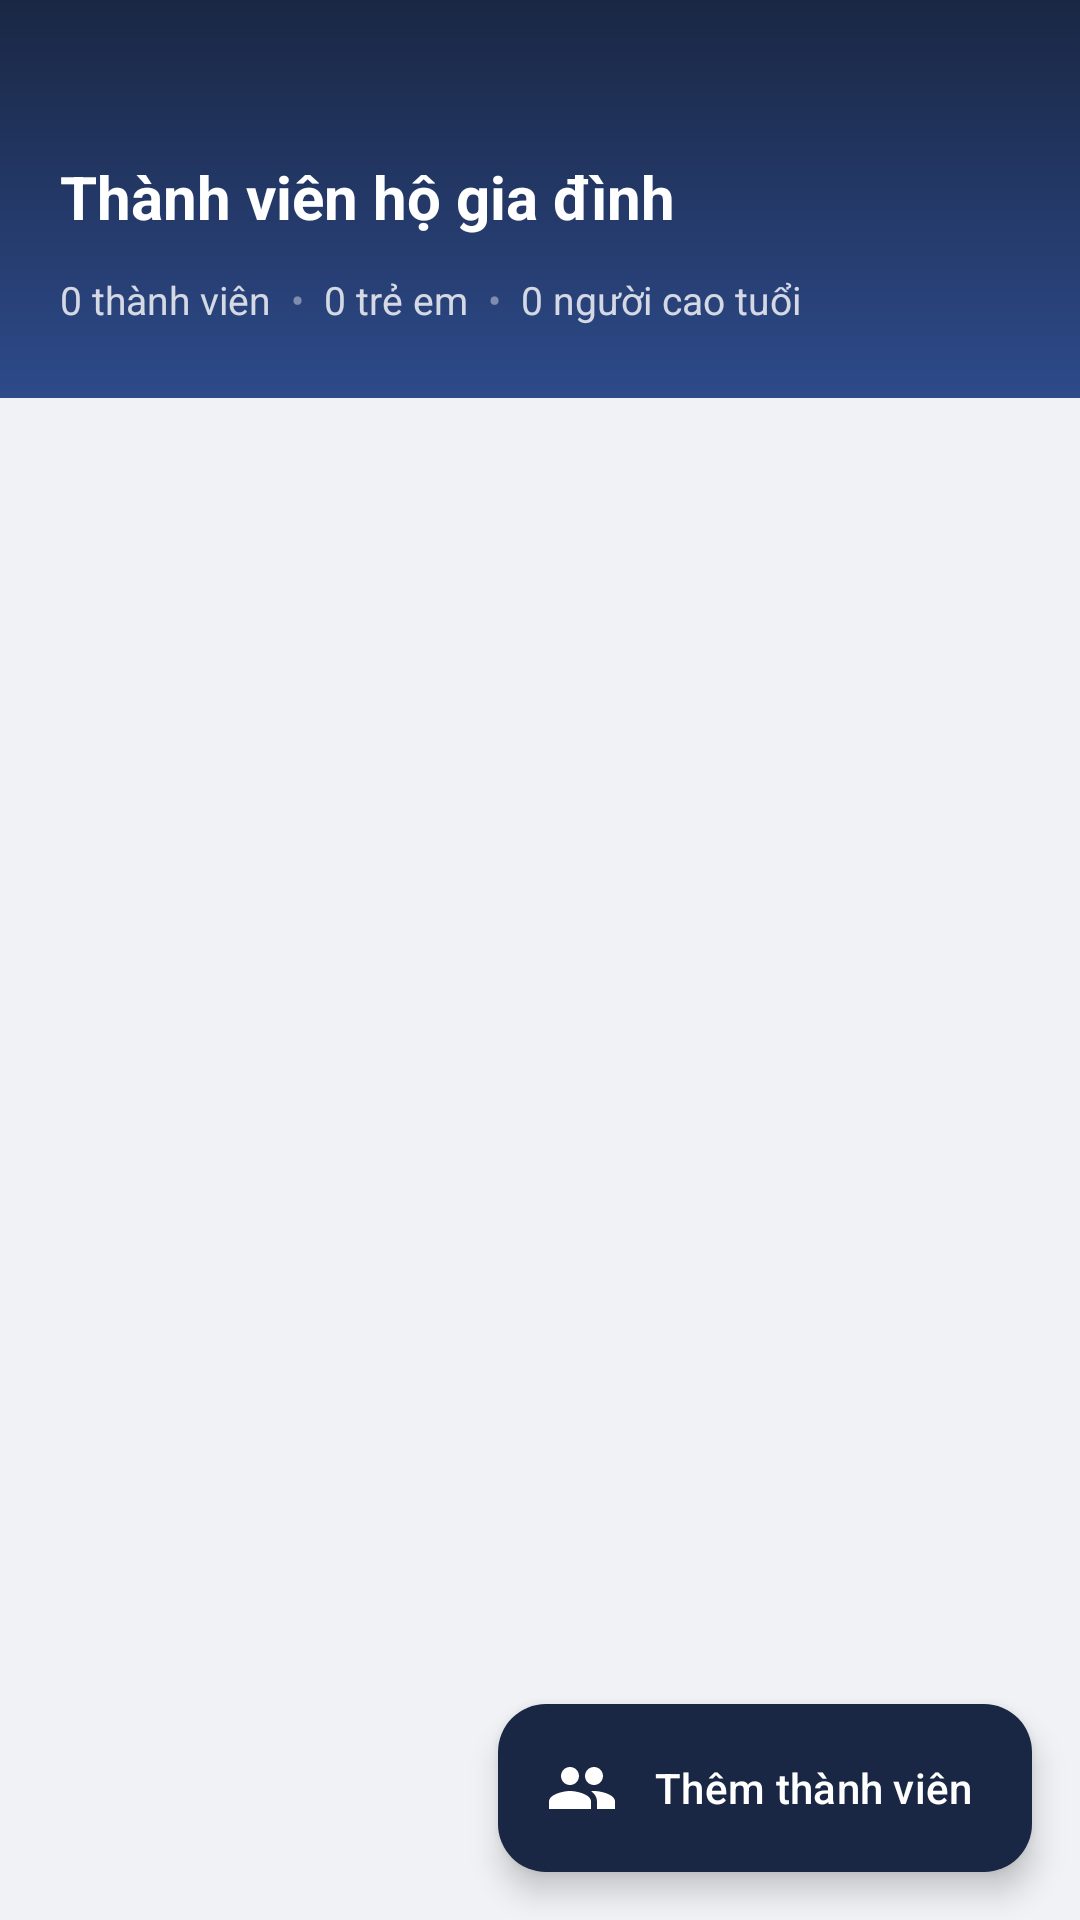

Android layout source for this screen:
<!-- AndroidManifest.xml: application theme Theme.ApartmentManagement -->
<!-- res/layout/fragment_household.xml -->
<?xml version="1.0" encoding="utf-8"?>
<androidx.coordinatorlayout.widget.CoordinatorLayout
    xmlns:android="http://schemas.android.com/apk/res/android"
    xmlns:app="http://schemas.android.com/apk/res-auto"
    android:layout_width="match_parent"
    android:layout_height="match_parent"
    android:background="#F0F2F5">

    
    <LinearLayout
        android:id="@+id/headerHousehold"
        android:layout_width="match_parent"
        android:layout_height="wrap_content"
        android:background="@drawable/bg_header_gradient"
        android:orientation="vertical"
        android:paddingStart="20dp"
        android:paddingEnd="20dp"
        android:paddingTop="52dp"
        android:paddingBottom="24dp">

        <TextView
            android:layout_width="wrap_content"
            android:layout_height="wrap_content"
            android:text="Thành viên hộ gia đình"
            android:textColor="#FFFFFF"
            android:textSize="20sp"
            android:textStyle="bold"/>

        
        <LinearLayout
            android:layout_width="match_parent"
            android:layout_height="wrap_content"
            android:orientation="horizontal"
            android:layout_marginTop="12dp">

            <TextView
                android:id="@+id/tvStatTotal"
                android:layout_width="wrap_content"
                android:layout_height="wrap_content"
                android:textColor="#CCFFFFFF"
                android:textSize="13sp"
                android:text="0 thành viên"/>

            <TextView
                android:layout_width="wrap_content"
                android:layout_height="wrap_content"
                android:textColor="#66FFFFFF"
                android:textSize="13sp"
                android:text="  •  "/>

            <TextView
                android:id="@+id/tvStatChildren"
                android:layout_width="wrap_content"
                android:layout_height="wrap_content"
                android:textColor="#CCFFFFFF"
                android:textSize="13sp"
                android:text="0 trẻ em"/>

            <TextView
                android:layout_width="wrap_content"
                android:layout_height="wrap_content"
                android:textColor="#66FFFFFF"
                android:textSize="13sp"
                android:text="  •  "/>

            <TextView
                android:id="@+id/tvStatElderly"
                android:layout_width="wrap_content"
                android:layout_height="wrap_content"
                android:textColor="#CCFFFFFF"
                android:textSize="13sp"
                android:text="0 người cao tuổi"/>
        </LinearLayout>
    </LinearLayout>

    
    <androidx.core.widget.NestedScrollView
        android:layout_width="match_parent"
        android:layout_height="match_parent"
        android:layout_marginTop="140dp">

        <LinearLayout
            android:layout_width="match_parent"
            android:layout_height="wrap_content"
            android:orientation="vertical"
            android:padding="16dp"
            android:paddingBottom="100dp">

            <androidx.recyclerview.widget.RecyclerView
                android:id="@+id/recyclerMembers"
                android:layout_width="match_parent"
                android:layout_height="wrap_content"
                android:nestedScrollingEnabled="false"/>

            <TextView
                android:id="@+id/tvNoMembers"
                android:layout_width="match_parent"
                android:layout_height="wrap_content"
                android:gravity="center"
                android:padding="32dp"
                android:text="Chưa có thành viên nào"
                android:textColor="#888780"
                android:textSize="14sp"
                android:visibility="gone"/>
        </LinearLayout>
    </androidx.core.widget.NestedScrollView>

    
    <com.google.android.material.floatingactionbutton.ExtendedFloatingActionButton
        android:id="@+id/fabAddMember"
        android:layout_width="wrap_content"
        android:layout_height="wrap_content"
        android:layout_gravity="bottom|end"
        android:layout_margin="16dp"
        android:text="Thêm thành viên"
        android:textColor="#FFFFFF"
        app:icon="@drawable/ic_group"
        app:iconTint="#FFFFFF"
        app:backgroundTint="#1A2744"/>

</androidx.coordinatorlayout.widget.CoordinatorLayout>
<!-- resources referenced by this layout -->
<resources>
  <!-- drawable bg_header_gradient (drawable) -->
  <?xml version="1.0" encoding="utf-8"?>
  <shape xmlns:android="http://schemas.android.com/apk/res/android">
      <gradient
          android:startColor="#1A2744"
          android:endColor="#2D4A8A"
          android:angle="160"/>
  </shape>
  <!-- drawable ic_group (drawable) -->
  <vector xmlns:android="http://schemas.android.com/apk/res/android"
      android:width="24dp"
      android:height="24dp"
      android:viewportWidth="24"
      android:viewportHeight="24">
      <path
          android:fillColor="#185FA5"
          android:pathData="M16,11c1.66,0 2.99,-1.34 2.99,-3S17.66,5 16,5c-1.66,0 -3,1.34 -3,3s1.34,3 3,3zM8,11c1.66,0 2.99,-1.34 2.99,-3S9.66,5 8,5C6.34,5 5,6.34 5,8s1.34,3 3,3zM8,13c-2.33,0 -7,1.17 -7,3.5V19h14v-2.5C15,14.17 10.33,13 8,13zM16,13c-0.29,0 -0.62,0.02 -0.97,0.05 1.16,0.84 1.97,1.97 1.97,3.45V19h6v-2.5C23,14.17 18.33,13 16,13z"/>
  </vector>
  <style name="Theme.ApartmentManagement" parent="Base.Theme.ApartmentManagement" />
  <style name="Base.Theme.ApartmentManagement" parent="Theme.Material3.DayNight.NoActionBar">
          
          
      </style>
</resources>
